Run: headless pygame with SDL's dummy video driver; simulated clock (each Clock.tick advances the game by its frame time, no real sleeping); random seed 0; keys injected as events and as key.get_pressed() state; no mouse input.
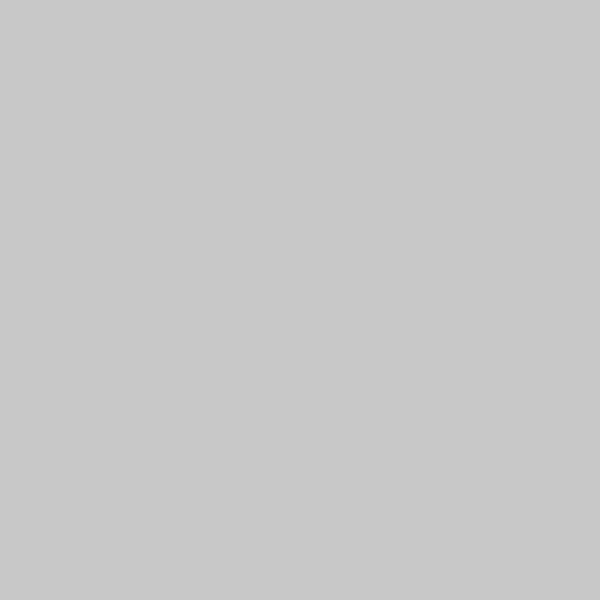
Frame 1 of 4 · flips 1–60 · no input
Frame 2 of 4 · flips 61–180 · tapped SPACE, RETURN · held RIGHT (→), D · screen unchanged from frame 1, image omitted
Frame 3 of 4 · flips 181–300 · held DOWN (↓), S · screen unchanged from frame 2, image omitted
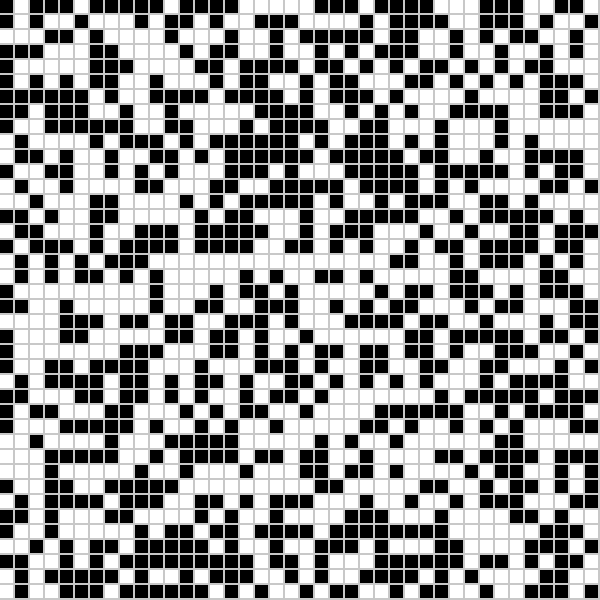
Frame 4 of 4 · flips 301–420 · held LEFT (←), A, UP (↑), W

The pygame program that drew these frames:

# Le but de ce projet est de programmer le jeu de la vie qui est un automate cellulaire utiliser pour representer l'evolution d'une population
# initial avec des regles qui representent l'effet de la sur-population et de la sous-population
# les regles de ce jeu sont plutot simple est sont classees comme si-dessous:
# - si une cellule est vivante, et a 2 ou 3 cellules voisines vivanets, elle reste vivante. sinon elle meurt
# - si une cellule est morte et a exactement 3 cellules voisines vivantes, elle devient vivante. sinon elle reste morte
# toutes parties du programme si-dessous sont expliquees par commentaires

import math
import random
import pygame
import sys

NOIR = (0, 0, 0)
GRIS = (200, 200, 200)
BLANC = (255, 255, 255)
HAUTEUR_FRAME = 600
LARGEUR_FRAME = 600


class Cellule:
    def __init__(self, x, y, hauteur, largeur, etat):
        self.x = x
        self.y = y
        self.hauteur = hauteur
        self.largeur = largeur
        self.etat = etat
        self.voisin_gauche = True
        self.voisin_droite = True
        self.voisin_dessus = True
        self.voisin_dessous = True
        # somme voisins est la somme des voisins vivant de cette cellule
        self.somme_voisins = 0

    # afficher les cellules comme des rectangles et les colorier en noir si elles sont vivantes et en blanc si elles sont mortes
    def afficherCellule(self, surface):
        couleur = BLANC
        if(self.etat == 1):
            couleur = NOIR
        # enelver 2px de la largeur et la hauteur de chaque rectangle pour avoir l'effet d'une grille avec des bordures
        rect = pygame.Rect(self.x, self.y, self.largeur - 2, self.hauteur - 2)
        pygame.draw.rect(surface, couleur, rect)

    # initialiser les voisins pour savoir quelle voisins, d'apres sa position dans la grille, existes pour cette cellule
    # par example, si la cellule se trouve sur le bord gauche de la grille, elle n'aura pas de voisins a gauche etc...
    def initVoisins(self, i, j, colonnes, lignes):
        # verification si voisin dessus existe
        if i == 0:
            self.voisin_dessus = False
        # verification si voisin dessous existe
        if i == lignes - 1:
            self.voisin_dessous = False
        # verification si voisin gauche existe
        if j == 0:
            self.voisin_gauche = False
        # verification si voisin droite existe
        if j == colonnes - 1:
            self.voisin_droite = False

    # vu que l'etat des cellules changes d'apres l'etat de ses voisin, la plus simple technique qu'on peut utiliser est d'utiliser un entier
    # pour determiner l'etat de chaque cellule ( 0 si morte, 1 si vivante) et puis calculer la somme des voisins vivants en utilisant leurs etats
    # il faut bien sur, verifier si chacun des voisin existe avant d'ajouter la valuer de son etat a la somme des voisin de notre cellule
    def miseAJourSomme(self, grille, i, j):
        # verification voisin gauche meme ligne
        if self.voisin_gauche:
            self.somme_voisins += grille[i][j - 1].etat
        # verification voisin droite meme ligne
        if self.voisin_droite:
            self.somme_voisins += grille[i][j + 1].etat
        # verification ligne au dessus
        if self.voisin_dessus:
            # verification voisin dessus meme colonne
            self.somme_voisins += grille[i - 1][j].etat
            # verification voisin dessus colonne gauche
            if self.voisin_gauche:
                self.somme_voisins += grille[i - 1][j - 1].etat
            # verification voisin dessus colonne droite
            if self.voisin_droite:
                self.somme_voisins += grille[i - 1][j + 1].etat
        # verification voisin dessous meme colonne
        if self.voisin_dessous:
            self.somme_voisins += grille[i + 1][j].etat
            # verification voisin dessous colonne gauche
            if self.voisin_gauche:
                self.somme_voisins += grille[i + 1][j - 1].etat
            # verification voisin dessous colonne droite
            if self.voisin_droite:
                self.somme_voisins += grille[i + 1][j + 1].etat


def main():
    # initialization pygame
    pygame.init()
    FRAME = pygame.display.set_mode((LARGEUR_FRAME, HAUTEUR_FRAME))
    pygame.display.set_caption('Je de la vie')
    FRAME.fill(GRIS)

    grille_a_afficher = []
    grille_a_utiliser = []
    colonnes = 40
    lignes = 40
    hauteur_bloc = HAUTEUR_FRAME // lignes
    largeur_bloc = LARGEUR_FRAME // colonnes
    # la variable fps sera utiliser pour controller la vitesse de changement de l'etat de notre jeu pour qu'on puisse avoir une meilleur visualisation
    fps = 0

    # Les deux boucles suivants sont responsable de la creation de notre grille
    grille_a_afficher = [[] for i in range(lignes)]
    # C'est l'etat initial aleatoire
    for i in range(lignes):
        grille_a_afficher[i] = [Cellule(i * largeur_bloc, j * hauteur_bloc, hauteur_bloc, largeur_bloc,
                                        0) for j in range(colonnes)]
    # etat aleatoire - commenter l'etat actif et decommenter l'etat si dessous pour le visualiser
    aleatoire(grille_a_afficher)

    # etat blinker - commenter l'etat actif et decommenter l'etat si dessous pour le visualiser
    # blinker(grille_a_afficher)

    # etat beacon - commenter l'etat actif et decommenter l'etat si dessous pour le visualiser
    # beacon(grille_a_afficher)

    # etat glider - commenter l'etat actif et decommenter l'etat si dessous pour le visualiser
    # glider(grille_a_afficher)

    # etat gasper gliding gun - commenter l'etat actif et decommenter l'etat si dessous pour le visualiser
    # gasperGlidingGun(grille_a_afficher)

    # boucle infini pour que notre jeu s'execute continuellement
    while True:
        # chaque 300 iterations de boucle, on met a jour une nouvel generation pour avoir une visualization plus claire
        if fps >= 300:
            # iteration sur notre grille pour l'afficher, initializer les voisins de chaque cellule et mettre a jour la somme de ses voisins
            for i in range(len(grille_a_afficher)):
                for j in range(len(grille_a_afficher[i])):
                    grille_a_afficher[i][j].afficherCellule(FRAME)
                    grille_a_afficher[i][j].initVoisins(i, j, colonnes, lignes)
                    grille_a_afficher[i][j].miseAJourSomme(
                        grille_a_afficher, i, j)

            # la raison pour l'utilisation de deux grilles identiques est l'utilisation d'une pour mettre a jour la nouvelle sans affecter
            # l'etat actuelle de notre grille. Dans ce cas, on met a jour la grille a utiliser en utilisant l'etat de la grille a afficher
            # et apres avoir fini nos iterations, nous mettons a jour la grille a afficher en utilisant la nouvelle grille
            grille_a_utiliser = grille_a_afficher
            for i in range(len(grille_a_afficher)):
                for j in range(len(grille_a_afficher[i])):
                    if grille_a_afficher[i][j].etat == 0 and grille_a_afficher[i][j].somme_voisins == 3:
                        grille_a_utiliser[i][j].etat = 1
                        grille_a_utiliser[i][j].somme_voisins = 0
                    elif grille_a_afficher[i][j].etat == 1 and (grille_a_afficher[i][j].somme_voisins > 3 or grille_a_afficher[i][j].somme_voisins < 2):
                        grille_a_utiliser[i][j].etat = 0
                        grille_a_utiliser[i][j].somme_voisins = 0
                    else:
                        grille_a_utiliser[i][j].etat = grille_a_afficher[i][j].etat
                        grille_a_utiliser[i][j].somme_voisins = 0
            grille_a_afficher = grille_a_utiliser

            # nous reinitialisons la variable fps pour recommencer son incrementation
            fps = 0
        fps += 1

        # commandes specifique a pygame pour terminer le jeu en quittant la fenetre de jeu
        for event in pygame.event.get():
            if event.type == pygame.QUIT:
                pygame.quit()
                sys.exit()
        pygame.display.update()


def aleatoire(grille):
    for i in range(len(grille)):
        for j in range(len(grille[i])):
            grille[i][j].etat = math.floor(random.randrange(0, 2))


def blinker(grille):
    grille[14][15].etat = 1
    grille[15][15].etat = 1
    grille[16][15].etat = 1


def beacon(grille):
    grille[8][10].etat = 1
    grille[9][10].etat = 1
    grille[8][11].etat = 1
    grille[9][11].etat = 1
    grille[10][12].etat = 1
    grille[11][12].etat = 1
    grille[10][13].etat = 1
    grille[11][13].etat = 1


def glider(grille):
    grille[5][5].etat = 1
    grille[6][6].etat = 1
    grille[7][6].etat = 1
    grille[7][5].etat = 1
    grille[7][4].etat = 1


def gasperGlidingGun(grille):
    grille[5][19].etat = 1
    grille[5][20].etat = 1
    grille[6][19].etat = 1
    grille[6][20].etat = 1
    grille[15][19].etat = 1
    grille[15][20].etat = 1
    grille[15][21].etat = 1
    grille[16][18].etat = 1
    grille[16][22].etat = 1
    grille[17][17].etat = 1
    grille[17][23].etat = 1
    grille[18][17].etat = 1
    grille[18][23].etat = 1
    grille[19][20].etat = 1
    grille[20][18].etat = 1
    grille[20][22].etat = 1
    grille[21][19].etat = 1
    grille[21][20].etat = 1
    grille[21][21].etat = 1
    grille[22][20].etat = 1
    grille[25][17].etat = 1
    grille[25][18].etat = 1
    grille[25][19].etat = 1
    grille[26][17].etat = 1
    grille[26][18].etat = 1
    grille[26][19].etat = 1
    grille[27][16].etat = 1
    grille[27][20].etat = 1
    grille[28][15].etat = 1
    grille[28][26].etat = 1
    grille[28][20].etat = 1
    grille[28][21].etat = 1
    grille[38][17].etat = 1
    grille[38][18].etat = 1
    grille[39][17].etat = 1
    grille[39][18].etat = 1


main()
